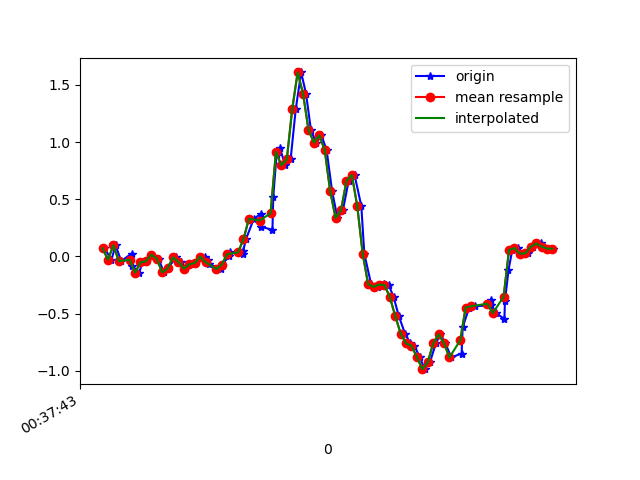

The table this chart was drawn from, first rows:
1617669463927, 365100625752534, 0.07033023, 0.14118761, -0.0072333803
1617669463953, 365100644775958, -0.02863, 0.004354, -0.006012
1617669463968, 365100663824198, 0.09599, 0.2951, -0.02434
1617669463989, 365100682847638, -0.04085, -0.06895, 0.009871
1617669464027, 365100701895862, 0.0239, 0.1534, -0.01945
1617669464030, 365100720897766, -0.08483, 0.1033, 0.04041
1617669464056, 365100739943974, -0.1423, -0.2864, -0.00479
1617669464066, 365100758965382, -0.05184, 0.3183, -0.028
1617669464081, 365100778011590, -0.04329, 0.07155, 0.007427
1617669464100, 365100797032966, 0.01413, 0.1253, -0.04022
1617669464127, 365100816079142, -0.02008, 0.2573, 0.01842
1617669464146, 365100835054438, -0.1398, -0.2705, 0.03186
1617669464160, 365100854097670, -0.1056, 0.1668, -0.04511
1617669464192, 365100873140870, -0.00786, 0.2841, 0.02209
1617669464211, 365100892159302, -0.04818, -0.3304, 0.02575
1617669464226, 365100911202502, -0.1068, 0.2328, -0.03167
1617669464259, 365100930220518, -0.07017, 0.3281, 0.03186
1617669464263, 365100949263718, -0.05795, -0.2082, 0.00254
1617669464298, 365100968306918, -0.002974, 0.3367, -0.028
1617669464308, 365100987325318, -0.03474, 0.1815, 0.04897
1617669464312, 365101006368518, -0.0665, 0.05811, 0.05752
1617669464358, 365101025366182, -0.1105, 0.052, 0.0282
1617669464361, 365101044408486, -0.07139, 0.04711, 0.008649
1617669464387, 365101063450790, 6.916197E-4, 0.04589, -0.001125
1617669464390, 365101082468262, 0.03734, 0.03245, -0.00479
1617669464437, 365101101485734, 0.02268, 6.886502E-4, -0.01701
1617669464439, 365101120528038, 0.04712, -0.04574, -0.04877
1617669464449, 365101139477478, 0.1485, -0.1765, -0.09275
1617669464478, 365101158491558, 0.3281, -0.4159, -0.1221
1617669464503, 365101177530406, 0.3697, -0.7006, -0.1318
1617669464506, 365101196544486, 0.2573, -0.9901, -0.1795
1617669464547, 365101215583398, 0.2328, -1.271, -0.298
1617669464550, 365101234625062, 0.5199, -1.523, -0.4324
1617669464562, 365101253664806, 0.8828, -1.757, -0.4581
1617669464575, 365101272679782, 0.9451, -1.976, -0.4788
1617669464594, 365101291719590, 0.796, -2.107, -0.5973
1617669464614, 365101310734630, 0.8486, -2.183, -0.7659
1617669464633, 365101329788710, 1.288, -2.22, -0.8502
1617669464653, 365101348804070, 1.608, -2.279, -0.8172
1617669464671, 365101367844262, 1.422, -2.351, -0.7757
1617669464689, 365101386859622, 1.106, -2.379, -0.7781
1617669464708, 365101405899814, 0.9952, -2.377, -0.7562
1617669464728, 365101424915302, 1.057, -2.34, -0.678
1617669464747, 365101443971046, 0.928, -2.273, -0.5814
1617669464767, 365101462986854, 0.5712, -2.164, -0.5668
1617669464787, 365101482027430, 0.3354, -1.99, -0.6425
1617669464807, 365101501068070, 0.4026, -1.767, -0.7048
1617669464828, 365101520083878, 0.658, -1.529, -0.667
1617669464850, 365101539135526, 0.713, -1.282, -0.546
1617669464875, 365101558151526, 0.4393, -1.022, -0.4067
1617669464886, 365101577192294, 0.0239, -0.7531, -0.3017
1617669464911, 365101596208486, -0.2424, -0.4452, -0.2308
1617669464938, 365101615249382, -0.2669, -0.1019, -0.1086
1617669464947, 365101634279398, -0.2559, 0.2536, 0.01231
1617669464957, 365101653320550, -0.2388, 0.6091, 0.1137
1617669464976, 365101672336870, -0.2498, 0.9451, 0.231
1617669464994, 365101691378022, -0.3548, 1.221, 0.3874
1617669465013, 365101710394470, -0.5198, 1.464, 0.5267
1617669465036, 365101729435622, -0.6749, 1.682, 0.633
1617669465056, 365101748487270, -0.7604, 1.86, 0.7319
1617669465071, 365101767503846, -0.7824, 1.995, 0.848
... 27 more rows
